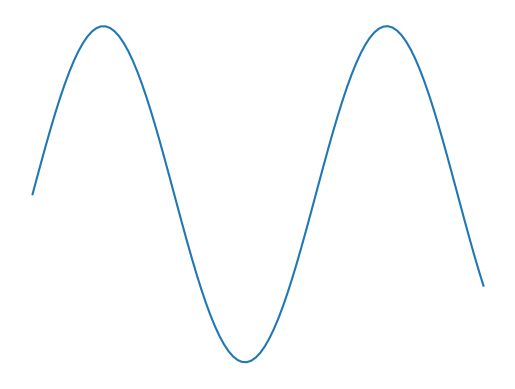

The script that saved this image:
import matplotlib.pyplot as plt
import numpy as np

# 创建一些数据
x = np.linspace(0, 10, 100)
y = np.sin(x)

# 创建一个图形和坐标轴
fig, ax = plt.subplots()

# 绘制数据
ax.plot(x, y)

# 去掉坐标轴
ax.axis('off')

# 显示图形
plt.show()